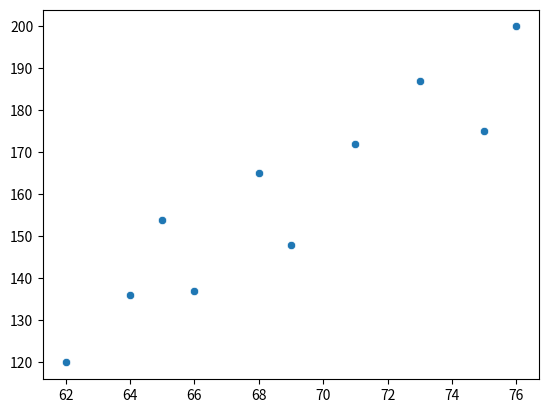

Source code (Python): (Note: this script raises an exception after producing the figure.)
import matplotlib.pyplot as plt
import seaborn as sns


height = [62, 64, 69, 75, 66, 68, 65, 71, 76, 73]
weight = [120, 136, 148, 175, 137,165, 154, 172, 200, 187]

sns.scatterplot(x=height, y=weight)
plt.show()
#----------------------------------------------------------------------------------------
sns.countplot(y=region)
plt.show()